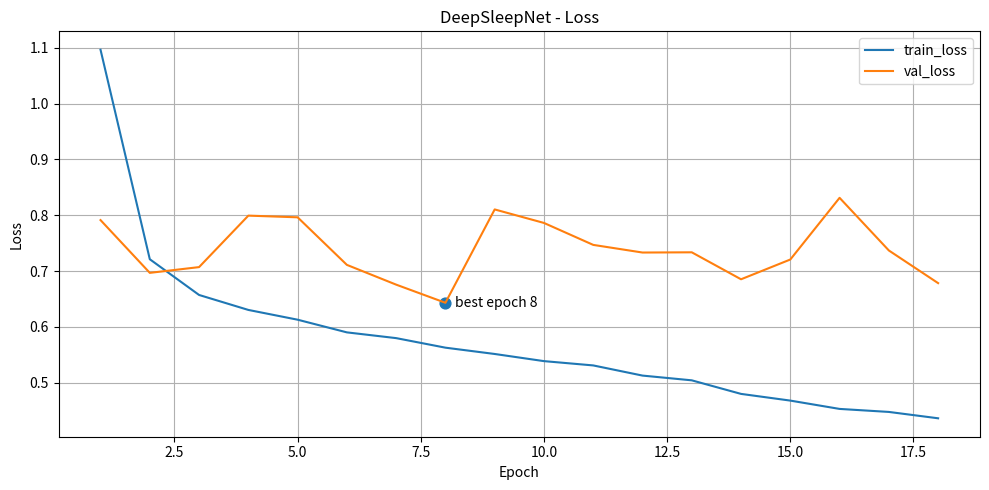
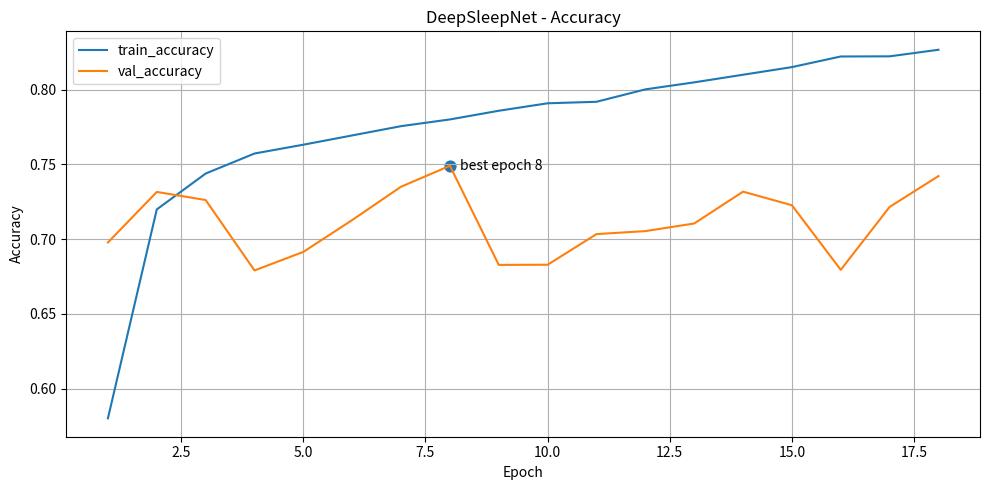

The script that saved these images, in order:
import os
import matplotlib.pyplot as plt

# =========
# Données extraites de ton log (Epoch 1 → 18)
# Modèle renommé: DeepSleepNet (au lieu de DeepFeatureNet)
# =========
epochs = list(range(1, 19))

train_acc = [
    0.5802, 0.7199, 0.7439, 0.7573, 0.7632, 0.7694,
    0.7756, 0.7801, 0.7859, 0.7909, 0.7919, 0.8002,
    0.8049, 0.8100, 0.8151, 0.8222, 0.8223, 0.8267
]

train_loss = [
    1.0965, 0.7213, 0.6573, 0.6305, 0.6130, 0.5903,
    0.5800, 0.5629, 0.5516, 0.5388, 0.5311, 0.5129,
    0.5044, 0.4801, 0.4681, 0.4532, 0.4478, 0.4364
]

val_acc = [
    0.6978, 0.7316, 0.7262, 0.6791, 0.6915, 0.7128,
    0.7351, 0.7491, 0.6828, 0.6829, 0.7034, 0.7054,
    0.7105, 0.7318, 0.7227, 0.6795, 0.7216, 0.7422
]

val_loss = [
    0.7914, 0.6969, 0.7072, 0.7994, 0.7964, 0.7112,
    0.6758, 0.6433, 0.8105, 0.7863, 0.7470, 0.7333,
    0.7337, 0.6854, 0.7208, 0.8313, 0.7370, 0.6785
]

# =========
# Paramètres d'annotation (d'après le log)
# =========
best_epoch = 8  # "Restoring model weights from the end of the best epoch: 8."

best_i = epochs.index(best_epoch)

# =========
# Dossier de sortie
# =========
out_dir = "plots_deepsleepnet"
os.makedirs(out_dir, exist_ok=True)

# =========
# Plot Loss
# =========
plt.figure(figsize=(10, 5))
plt.plot(epochs, train_loss, label="train_loss")
plt.plot(epochs, val_loss, label="val_loss")

plt.scatter([best_epoch], [val_loss[best_i]], s=60)
plt.text(best_epoch + 0.2, val_loss[best_i], f"best epoch {best_epoch}", va="center")

plt.xlabel("Epoch")
plt.ylabel("Loss")
plt.title("DeepSleepNet - Loss")
plt.grid(True)
plt.legend()
plt.tight_layout()
plt.savefig(os.path.join(out_dir, "loss_curve.png"), dpi=200)
plt.show()

# =========
# Plot Accuracy
# =========
plt.figure(figsize=(10, 5))
plt.plot(epochs, train_acc, label="train_accuracy")
plt.plot(epochs, val_acc, label="val_accuracy")

plt.scatter([best_epoch], [val_acc[best_i]], s=60)
plt.text(best_epoch + 0.2, val_acc[best_i], f"best epoch {best_epoch}", va="center")

plt.xlabel("Epoch")
plt.ylabel("Accuracy")
plt.title("DeepSleepNet - Accuracy")
plt.grid(True)
plt.legend()
plt.tight_layout()
plt.savefig(os.path.join(out_dir, "accuracy_curve.png"), dpi=200)
plt.show()

# =========
# Résumé best epoch
# =========
print(f"Best epoch (from log) = {best_epoch}")
print(f"val_accuracy at best epoch = {val_acc[best_i]:.4f}")
print(f"val_loss at best epoch = {val_loss[best_i]:.4f}")
print(f"Saved figures to: {os.path.abspath(out_dir)}")
print("Files:", "loss_curve.png", "accuracy_curve.png")
